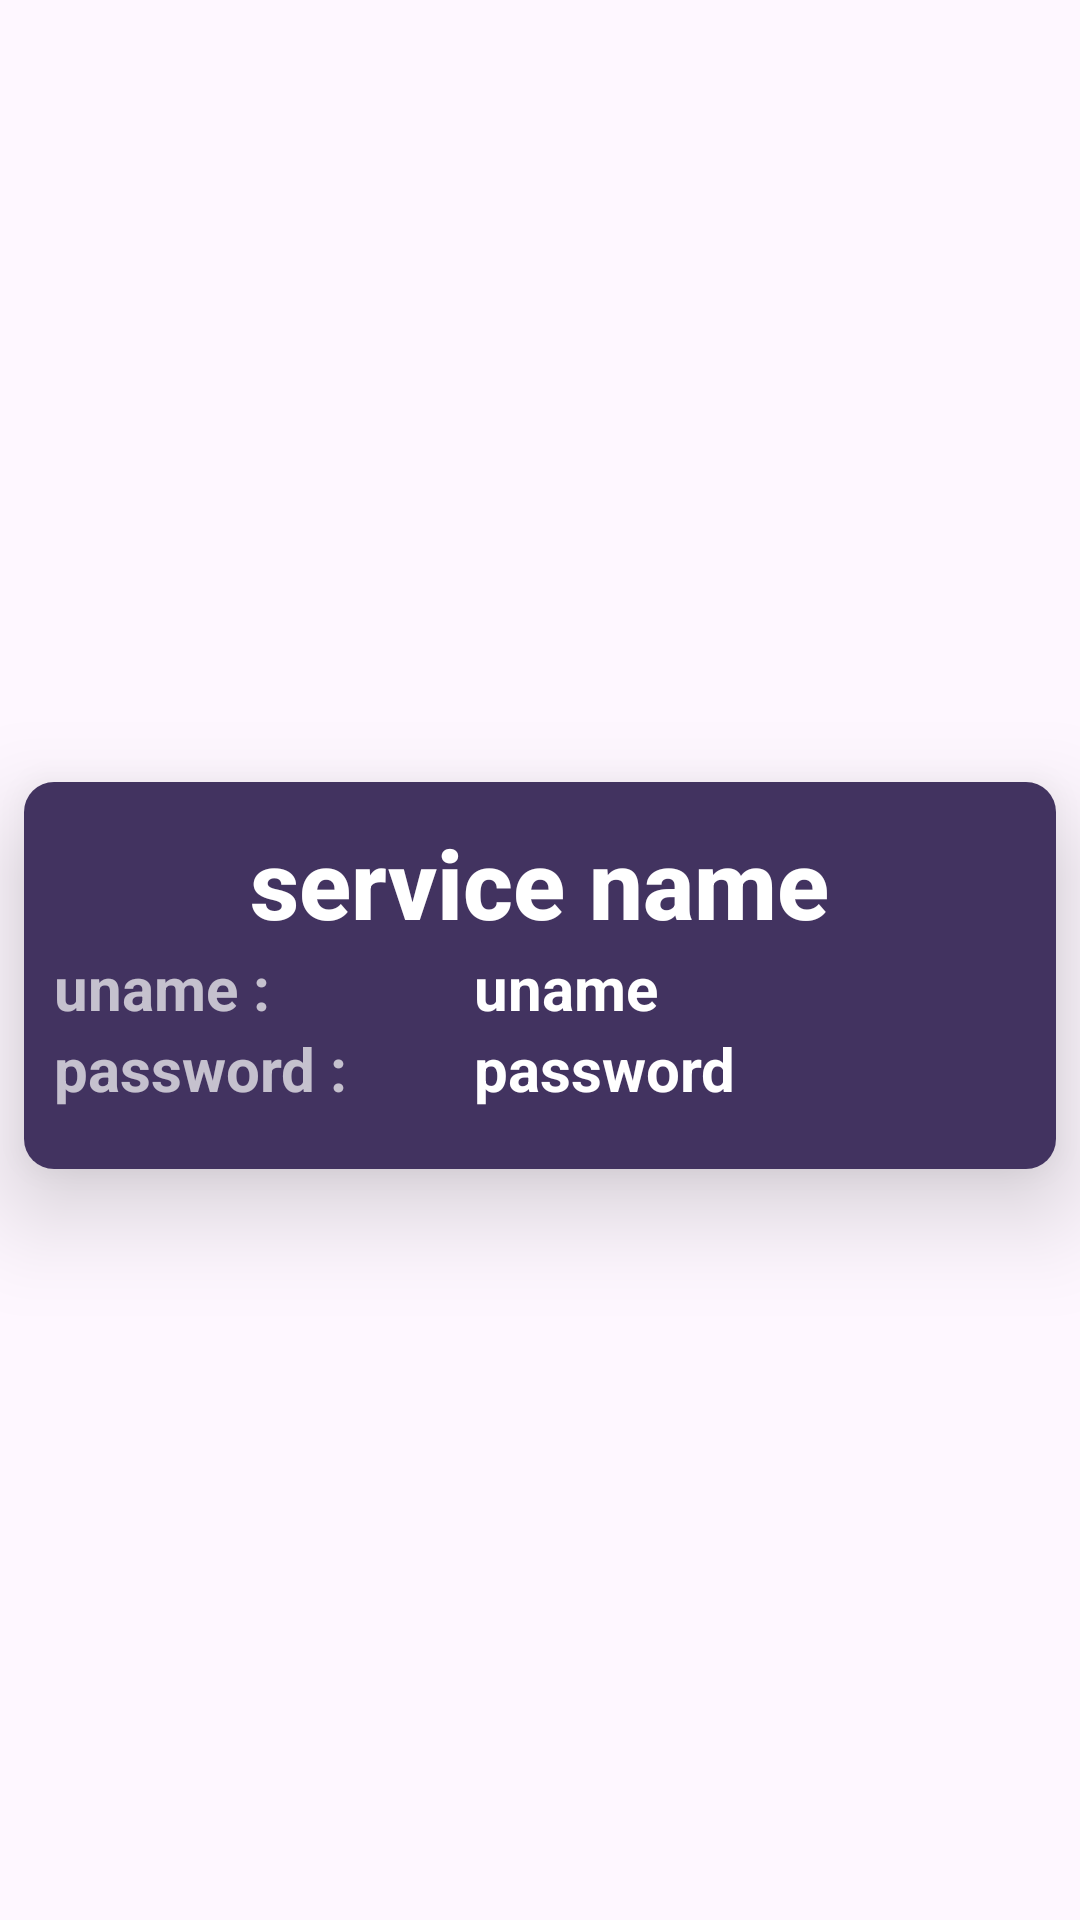

This screen was rendered from an Android layout file. Write that file and the resources it references.
<!-- AndroidManifest.xml: application theme Theme.PassShare -->
<!-- res/layout/recycleview_row_1.xml -->
<?xml version="1.0" encoding="utf-8"?>
<androidx.constraintlayout.widget.ConstraintLayout xmlns:android="http://schemas.android.com/apk/res/android"
    xmlns:app="http://schemas.android.com/apk/res-auto"
    xmlns:tools="http://schemas.android.com/tools"
    android:layout_width="match_parent"
    android:layout_height="wrap_content"
    >

    <RelativeLayout
        android:layout_width="match_parent"
        android:layout_height="match_parent"
        android:background="@color/my_primary"
        android:alpha="0.5"
        >

    </RelativeLayout>

    <androidx.cardview.widget.CardView
        android:layout_width="match_parent"
        android:layout_height="wrap_content"
        app:layout_constraintBottom_toBottomOf="parent"
        app:layout_constraintEnd_toEndOf="parent"
        app:layout_constraintStart_toStartOf="parent"
        app:layout_constraintTop_toTopOf="parent"
        app:cardCornerRadius="10dp"
        android:layout_marginTop="15dp"
        android:layout_marginBottom="5dp"
        android:layout_marginLeft="8dp"
        android:layout_marginRight="8dp"
        app:cardElevation="20dp">


        <androidx.constraintlayout.widget.ConstraintLayout
            android:layout_width="match_parent"
            android:layout_height="match_parent"
            android:alpha="0.9"
            android:background="#2D1C4E">


            <TextView
                android:id="@+id/tv_gnmae_rr_vg"
                android:layout_width="wrap_content"
                android:layout_height="wrap_content"
                android:layout_margin="10sp"
                android:fontFamily="sans-serif-medium"
                android:text="service name"
                android:textColor="@color/white"
                android:textSize="32dp"
                android:textStyle="bold"
                app:layout_constraintBottom_toBottomOf="parent"
                app:layout_constraintEnd_toEndOf="parent"
                app:layout_constraintHorizontal_bias="0.498"
                app:layout_constraintStart_toStartOf="parent"
                app:layout_constraintTop_toTopOf="parent"
                app:layout_constraintVertical_bias="0.03" />

            <LinearLayout
                android:layout_width="match_parent"
                android:layout_height="wrap_content"
                android:orientation="vertical"
                app:layout_constraintBottom_toBottomOf="parent"
                app:layout_constraintEnd_toEndOf="parent"
                app:layout_constraintHorizontal_bias="0.0"
                app:layout_constraintStart_toStartOf="parent"
                app:layout_constraintTop_toBottomOf="@+id/tv_gnmae_rr_vg"
                app:layout_constraintVertical_bias="0.0"
                android:layout_marginBottom="20dp"
                >

                <LinearLayout
                    android:layout_width="wrap_content"
                    android:layout_height="wrap_content"
                    android:orientation="horizontal">
                    <TextView
                        android:id="@+id/tv_uname"
                        android:layout_width="120dp"
                        android:layout_height="wrap_content"
                        android:text="uname : "
                        android:textSize="20dp"
                        android:textStyle="bold"
                        android:textColor="@color/white"
                        android:alpha=".7"
                        android:layout_marginLeft="10dp"
                        />
                    <View
                        android:layout_width="20sp"
                        android:layout_height="match_parent"/>

                    <TextView
                        android:id="@+id/tv_uname_vg"
                        android:layout_width="match_parent"
                        android:layout_height="wrap_content"
                        android:text="uname"
                        android:textSize="20dp"
                        android:textStyle="bold"
                        android:textColor="@color/white"
                        />

                </LinearLayout>

                <LinearLayout
                    android:layout_width="wrap_content"
                    android:layout_height="wrap_content"
                    android:orientation="horizontal">

                    <TextView
                        android:id="@+id/tv_upass"
                        android:layout_width="120dp"
                        android:layout_height="wrap_content"
                        android:text="password : "
                        android:textSize="20dp"
                        android:textStyle="bold"
                        android:textColor="@color/white"
                        android:alpha=".7"
                        android:layout_marginLeft="10dp"
                        />
                    <View
                        android:layout_width="20sp"
                        android:layout_height="match_parent"/>
                    <TextView
                        android:id="@+id/tv_upass_vg"
                        android:layout_width="match_parent"
                        android:layout_height="wrap_content"
                        android:text="password"
                        android:textSize="20dp"
                        android:textStyle="bold"
                        android:textColor="@color/white"
                        />

                </LinearLayout>

            </LinearLayout>

        </androidx.constraintlayout.widget.ConstraintLayout>
    </androidx.cardview.widget.CardView>
</androidx.constraintlayout.widget.ConstraintLayout>
<!-- resources referenced by this layout -->
<resources>
  <style name="Theme.PassShare" parent="Base.Theme.PassShare" />
  <style name="Base.Theme.PassShare" parent="Theme.Material3.DayNight.NoActionBar">
          
           <item name="colorPrimary">@color/my_primary</item>
  
          <item name="colorSecondary">@color/my_secondary</item>
      </style>
  <!-- not gathered from this repository: default colours our renderer supplied (Android Studio template values) -->
  <color name="white">#FFFFFFFF</color>
</resources>
